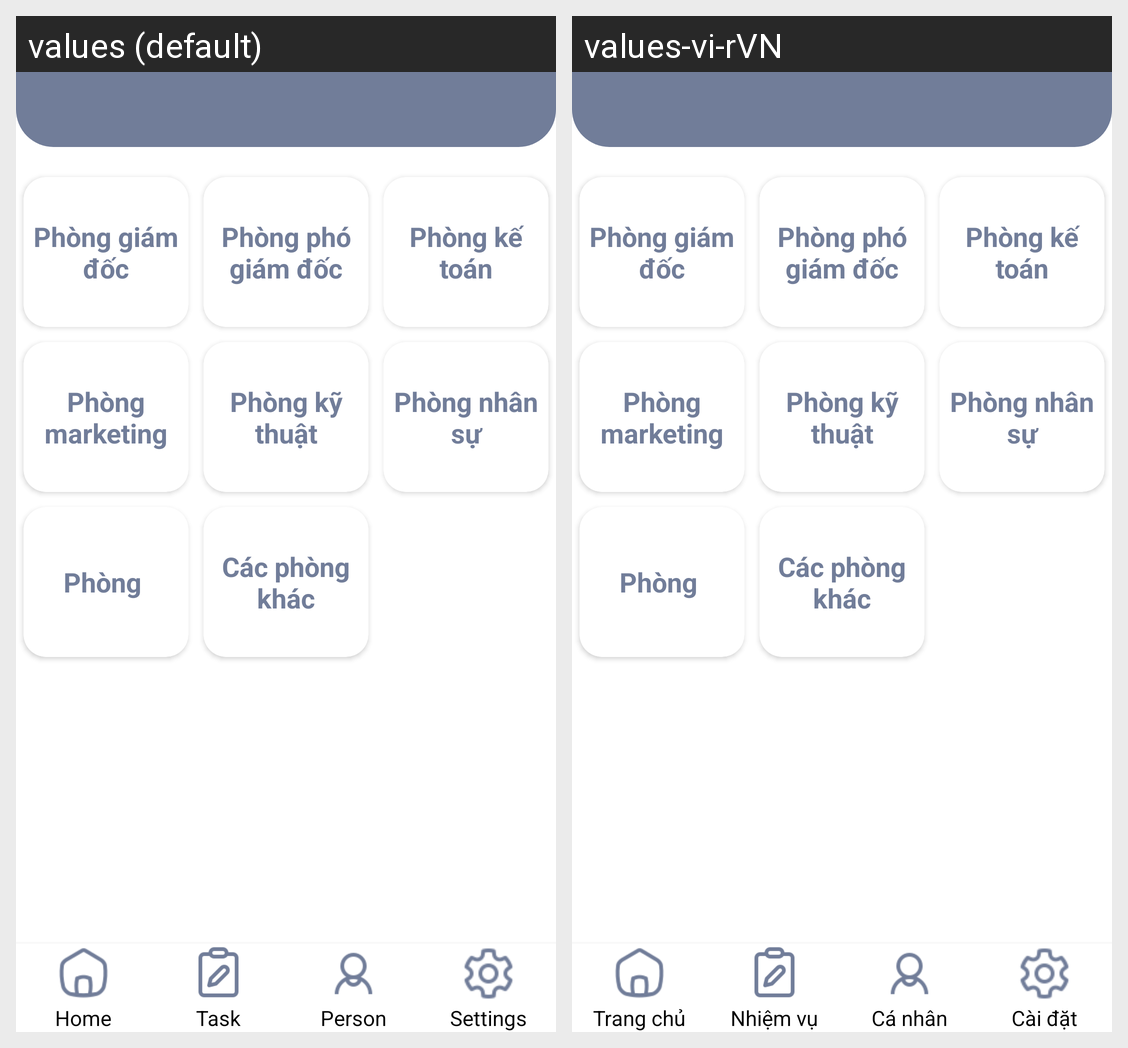

For this localized Android screen grid, give each drawn string resource with its value in every locale shown.
Android screen res/layout/apartment_page.xml rendered under 2 locales, left to right: values (default), values-vi-rVN. Device: Nexus 5 (rendered at 1080×1920; each locale shown at half size, 540×960, under a caption strip naming it); theme Theme.DACN.
Strings drawn on this screen, with the default value and each locale's value (text and hints the layout hard-codes, and strings that could not be matched under every locale, appear in the picture but are not listed):

dashboard_home
  values: Home
  values-vi-rVN: Trang chủ

dashboard_task
  values: Task
  values-vi-rVN: Nhiệm vụ

dashboard_person
  values: Person
  values-vi-rVN: Cá nhân

dashboard_setting
  values: Settings
  values-vi-rVN: Cài đặt
